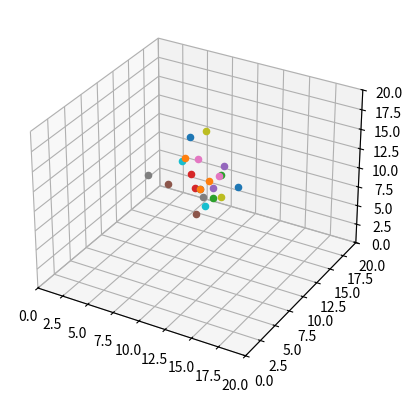

The script that saved this image:
import math
import matplotlib.pyplot as plt
import numpy as np
from matplotlib.animation import FuncAnimation

class Reaction:
  def __init__(self, molecules):
    self.molecules = molecules
    self.init_plot()
    self.time = 0
    self.progress_reaction()
    
  def progress_reaction(self):
    for ii in range(10):
      self.move_molecules()
      self.update_plot()
  
  def init_plot(self):
    self.fig = plt.figure()
    self.ax = plt.axes(projection='3d')
    self.ax.set_xlim(0, 20)
    self.ax.set_ylim(0, 20)
    self.ax.set_zlim(0, 20)
    self.update_plot()
  
  def update_plot(self):
    for molecule in self.molecules:
      self.ax.scatter3D(molecule.location['x'], molecule.location['y'], molecule.location['z'])
    plt.draw()
    plt.pause(1)
  
  def move_molecules(self):
    for molecule in self.molecules:
      molecule.move()


class Ligand:
  def __init__(self):
    self.location = {'x':10, 'y':10, 'z':10}
    self.orientation = 5# {eta:0, phi:0, theta:0}
  
  def move(self):
    D = 136e6 # nm2/s
    D_r = 3.16e7 #/s
    dt = 10*1e-9 # s
    S = math.sqrt(2*D*dt)
    self.location['x'] += S*np.random.normal()
    self.location['y'] += S*np.random.normal()
    self.location['z'] += S*np.random.normal()
    print(self.location)
    #theta = math.sqrt(2*D_r*dt)



molecules = [Ligand(), Ligand()]
Reaction(molecules)